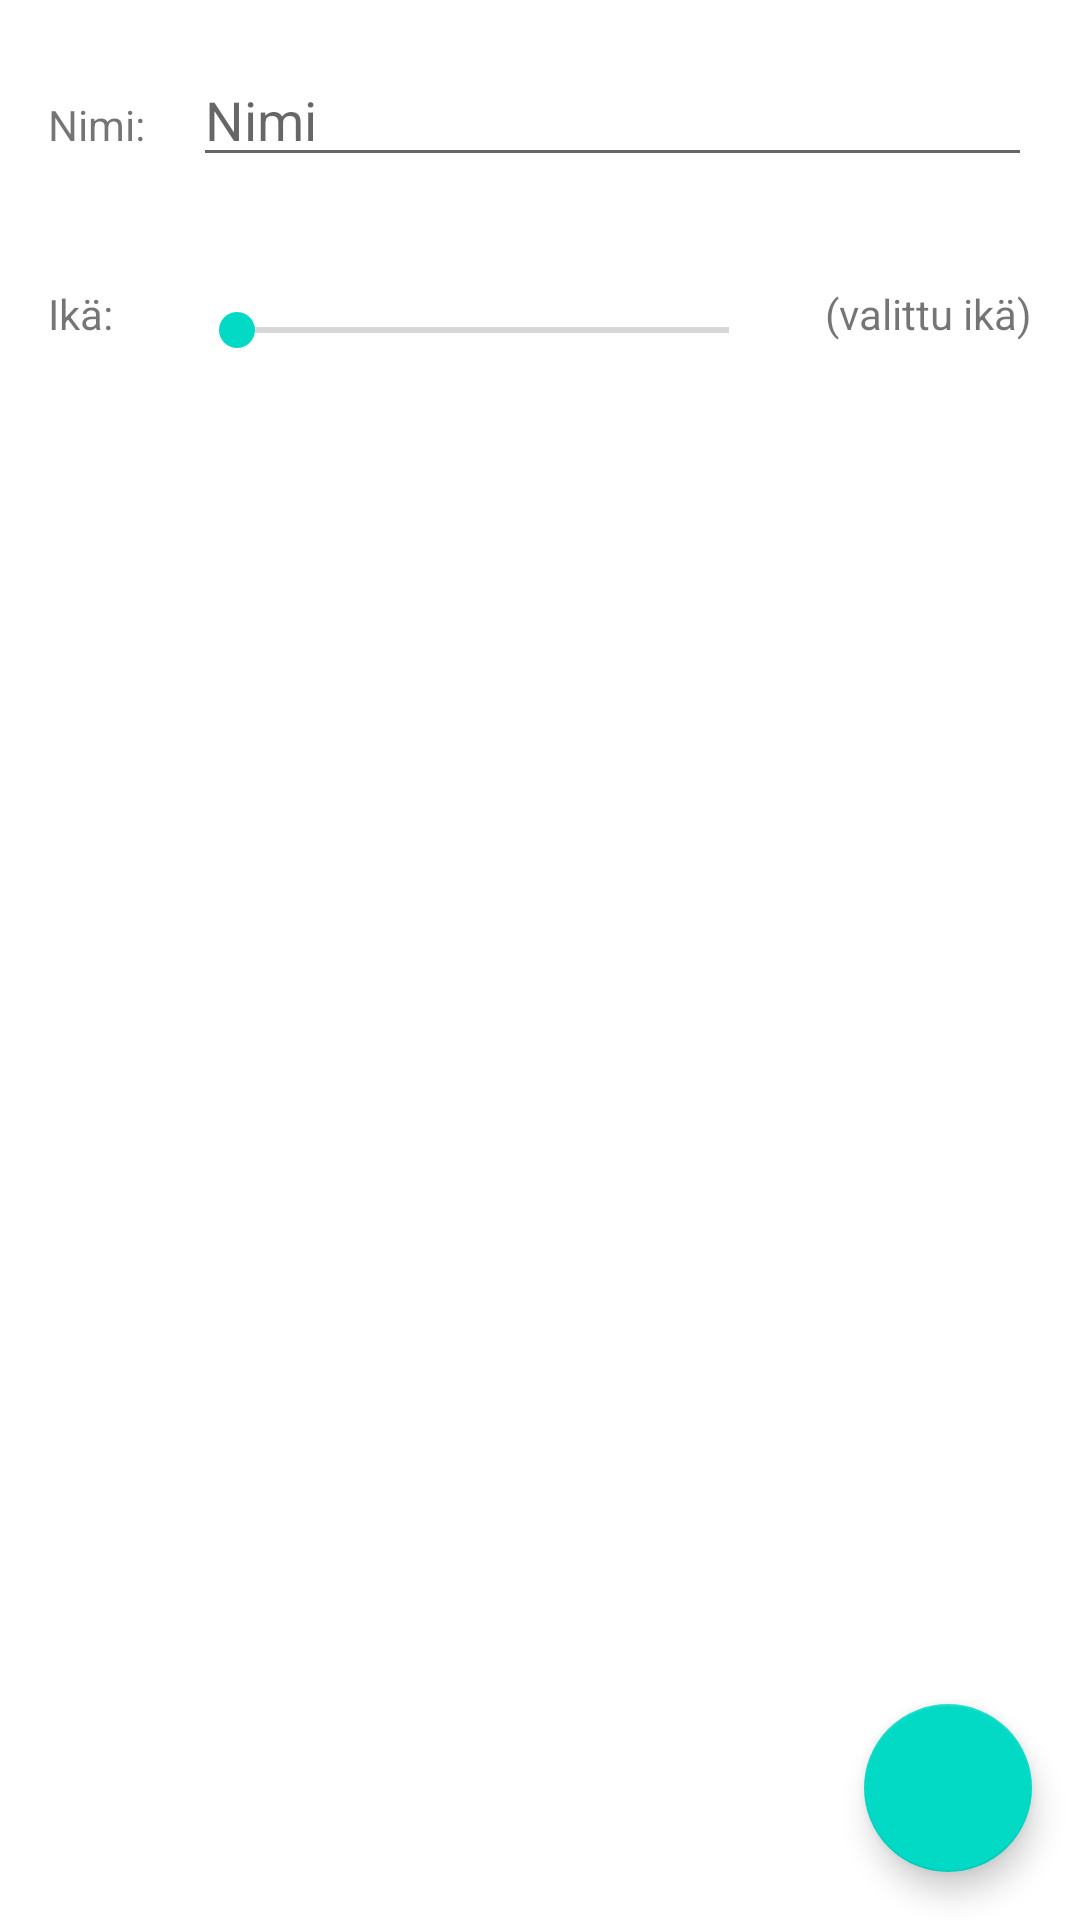

Reconstruct the res/layout file that produces this screen, plus the resources it refers to.
<!-- AndroidManifest.xml: application theme Theme.DyslexiaScreener -->
<!-- res/layout/activity_main.xml -->
<?xml version="1.0" encoding="utf-8"?>
<androidx.constraintlayout.widget.ConstraintLayout xmlns:android="http://schemas.android.com/apk/res/android"
    xmlns:app="http://schemas.android.com/apk/res-auto"
    xmlns:tools="http://schemas.android.com/tools"
    android:layout_width="match_parent"
    android:layout_height="match_parent"
    tools:context=".MainActivity">

    <EditText
        android:id="@+id/nameEditText"
        android:layout_width="0dp"
        android:layout_height="wrap_content"
        android:layout_marginStart="16dp"
        android:layout_marginEnd="16dp"
        android:ems="10"
        android:hint="Nimi"
        android:inputType="textPersonName"
        app:layout_constraintBaseline_toBaselineOf="@+id/nameSideText"
        app:layout_constraintEnd_toEndOf="parent"
        app:layout_constraintHorizontal_bias="0.5"
        app:layout_constraintStart_toEndOf="@+id/nameSideText" />

    <com.google.android.material.floatingactionbutton.FloatingActionButton
        android:id="@+id/floatingActionButton"
        android:layout_width="wrap_content"
        android:layout_height="wrap_content"
        android:layout_marginEnd="16dp"
        android:layout_marginBottom="16dp"
        android:clickable="true"
        android:onClick="startTest"
        app:layout_constraintBottom_toBottomOf="parent"
        app:layout_constraintEnd_toEndOf="parent"
        app:srcCompat="@drawable/ic_baseline_navigate_next_24" />

    <TextView
        android:id="@+id/nameSideText"
        android:layout_width="wrap_content"
        android:layout_height="31dp"
        android:layout_marginStart="16dp"
        android:layout_marginTop="32dp"
        android:text="Nimi:"
        app:layout_constraintEnd_toStartOf="@+id/nameEditText"
        app:layout_constraintHorizontal_bias="0.5"
        app:layout_constraintStart_toStartOf="parent"
        app:layout_constraintTop_toTopOf="parent" />

    <TextView
        android:id="@+id/ageSideText"
        android:layout_width="31dp"
        android:layout_height="30dp"
        android:layout_marginStart="16dp"
        android:layout_marginTop="32dp"
        android:text="Ikä:"
        app:layout_constraintEnd_toStartOf="@+id/ageseekBar"
        app:layout_constraintHorizontal_bias="0.5"
        app:layout_constraintStart_toStartOf="parent"
        app:layout_constraintTop_toBottomOf="@+id/nameSideText" />

    <SeekBar
        android:id="@+id/ageseekBar"
        android:layout_width="0dp"
        android:layout_height="wrap_content"
        android:layout_marginStart="16dp"
        android:max="13"
        android:min="8"
        android:progress="8"
        app:layout_constraintBottom_toBottomOf="@+id/ageSideText"
        app:layout_constraintEnd_toStartOf="@+id/currentAge"
        app:layout_constraintHorizontal_bias="0.5"
        app:layout_constraintStart_toEndOf="@+id/ageSideText"
        app:layout_constraintTop_toTopOf="@+id/ageSideText" />

    <TextView
        android:id="@+id/currentAge"
        android:layout_width="wrap_content"
        android:layout_height="wrap_content"
        android:layout_marginStart="16dp"
        android:layout_marginEnd="16dp"
        android:text="(valittu ikä)"
        app:layout_constraintBaseline_toBaselineOf="@+id/ageSideText"
        app:layout_constraintEnd_toEndOf="parent"
        app:layout_constraintHorizontal_bias="0.5"
        app:layout_constraintStart_toEndOf="@+id/ageseekBar" />
</androidx.constraintlayout.widget.ConstraintLayout>
<!-- resources referenced by this layout -->
<resources>
  <style name="Theme.DyslexiaScreener" parent="Theme.Base.DyslexiaScreener">
          <item name="colorPrimary">@color/purple_500</item>
          <item name="colorPrimaryVariant">@color/purple_700</item>
          <item name="colorOnPrimary">@color/white</item>
          <item name="colorSecondary">@color/teal_200</item>
          <item name="colorSecondaryVariant">@color/teal_700</item>
          <item name="colorOnSecondary">@color/black</item>
          <item name="android:statusBarColor">?attr/colorPrimaryVariant</item>
      </style>
  <style name="Theme.Base.DyslexiaScreener" parent="Theme.MaterialComponents.DayNight.DarkActionBar">
          <item name="android:editTextStyle">@style/Widget.AppCompat.EditText.DyslexiaScreener</item>
      </style>
  <style name="Widget.AppCompat.EditText.DyslexiaScreener" parent="Widget.AppCompat.EditText">
          <item name="android:importantForAutofill">no</item>
      </style>
  <!-- not gathered from this repository: default colours our renderer supplied (Android Studio template values) -->
  <color name="purple_500">#FF6200EE</color>
  <color name="purple_700">#FF3700B3</color>
  <color name="teal_200">#FF03DAC5</color>
  <color name="teal_700">#FF018786</color>
  <color name="black">#FF000000</color>
  <color name="white">#FFFFFFFF</color>
</resources>
